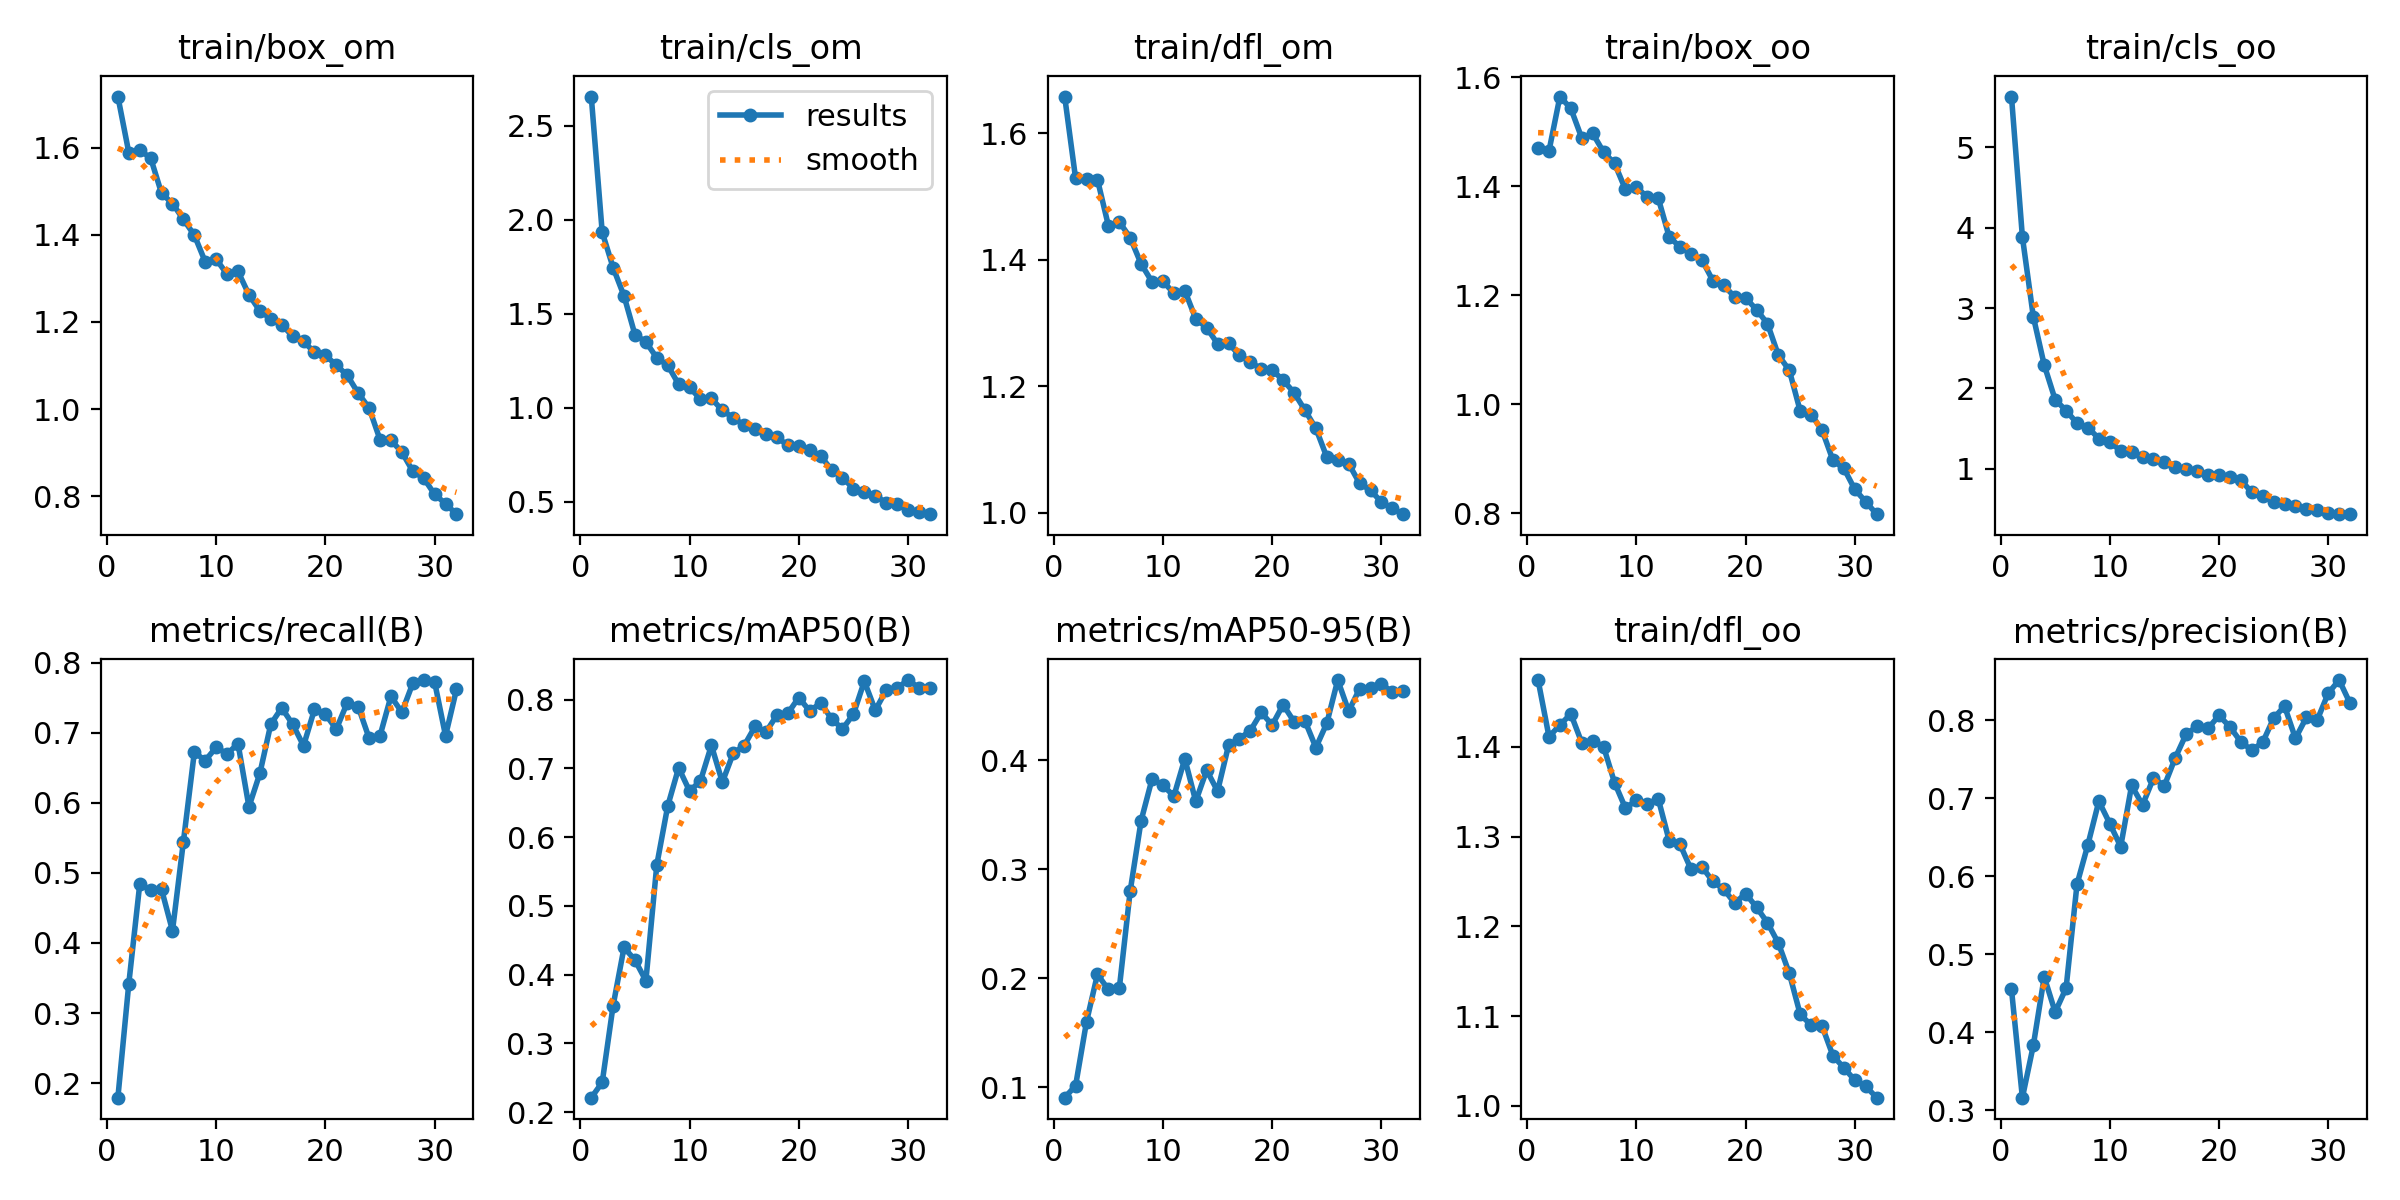

Values plotted in this chart, from the file beside it:
epoch, train/box_om, train/cls_om, train/dfl_om, train/box_oo, train/cls_oo, train/dfl_oo, metrics/precision(B), metrics/recall(B), metrics/mAP50(B), metrics/mAP50-95(B), val/box_om, val/cls_om, val/dfl_om, val/box_oo, val/cls_oo, val/dfl_oo, lr/pg0, lr/pg1, lr/pg2
1, 1.717, 2.657, 1.658, 1.471, 5.633, 1.474, 0.4547, 0.1792, 0.2209, 0.09065, 1.687, 2.885, 1.786, 1.456, 7.199, 1.701, 0.0006563, 0.0006563, 0.0006563
2, 1.589, 1.935, 1.529, 1.465, 3.886, 1.411, 0.3159, 0.342, 0.2431, 0.1017, 1.864, 4.323, 2.153, 1.807, 6.776, 1.969, 0.001282, 0.001282, 0.001282
3, 1.594, 1.746, 1.528, 1.565, 2.893, 1.424, 0.3829, 0.4835, 0.355, 0.1603, 1.653, 2.317, 1.663, 1.634, 3.205, 1.611, 0.001867, 0.001867, 0.001867
4, 1.576, 1.595, 1.527, 1.543, 2.292, 1.437, 0.4708, 0.4763, 0.4395, 0.2037, 1.653, 2.099, 1.63, 1.553, 2.853, 1.533, 0.001814, 0.001814, 0.001814
5, 1.495, 1.389, 1.454, 1.489, 1.86, 1.404, 0.4256, 0.4764, 0.4212, 0.1899, 1.624, 2.713, 1.603, 1.643, 2.705, 1.61, 0.001814, 0.001814, 0.001814
6, 1.472, 1.351, 1.46, 1.497, 1.726, 1.407, 0.4563, 0.4174, 0.3912, 0.1909, 1.714, 2, 1.729, 1.635, 2.365, 1.616, 0.001752, 0.001752, 0.001752
7, 1.435, 1.265, 1.435, 1.463, 1.567, 1.4, 0.5895, 0.5448, 0.5598, 0.2803, 1.647, 1.546, 1.591, 1.583, 1.907, 1.539, 0.001691, 0.001691, 0.001691
8, 1.399, 1.226, 1.394, 1.442, 1.513, 1.36, 0.6404, 0.6721, 0.6454, 0.3448, 1.586, 1.482, 1.601, 1.599, 1.67, 1.576, 0.001629, 0.001629, 0.001629
9, 1.338, 1.125, 1.365, 1.394, 1.377, 1.332, 0.6959, 0.6604, 0.701, 0.383, 1.54, 1.195, 1.542, 1.498, 1.431, 1.468, 0.001567, 0.001567, 0.001567
10, 1.344, 1.108, 1.366, 1.399, 1.335, 1.34, 0.6673, 0.6793, 0.6672, 0.377, 1.452, 1.286, 1.467, 1.43, 1.55, 1.441, 0.001505, 0.001505, 0.001505
11, 1.309, 1.046, 1.347, 1.38, 1.222, 1.336, 0.6377, 0.6698, 0.6821, 0.3674, 1.52, 1.279, 1.562, 1.553, 1.447, 1.523, 0.001443, 0.001443, 0.001443
12, 1.316, 1.05, 1.351, 1.379, 1.214, 1.342, 0.7162, 0.6845, 0.7337, 0.4015, 1.544, 1.246, 1.538, 1.578, 1.454, 1.528, 0.001381, 0.001381, 0.001381
13, 1.262, 0.9857, 1.307, 1.308, 1.143, 1.296, 0.6912, 0.5943, 0.6801, 0.3625, 1.565, 1.256, 1.57, 1.556, 1.483, 1.574, 0.001319, 0.001319, 0.001319
14, 1.225, 0.9468, 1.293, 1.289, 1.123, 1.291, 0.7255, 0.6421, 0.7221, 0.391, 1.549, 1.228, 1.564, 1.547, 1.422, 1.496, 0.001257, 0.001257, 0.001257
15, 1.207, 0.9069, 1.267, 1.276, 1.081, 1.264, 0.7159, 0.7123, 0.7334, 0.3719, 1.574, 1.148, 1.608, 1.595, 1.353, 1.591, 0.001196, 0.001196, 0.001196
16, 1.194, 0.8893, 1.268, 1.265, 1.021, 1.266, 0.7517, 0.7355, 0.7613, 0.4137, 1.505, 1.044, 1.542, 1.523, 1.216, 1.514, 0.001134, 0.001134, 0.001134
17, 1.167, 0.8618, 1.249, 1.227, 0.9984, 1.25, 0.7821, 0.7123, 0.7532, 0.42, 1.486, 1.082, 1.507, 1.553, 1.238, 1.489, 0.001072, 0.001072, 0.001072
18, 1.155, 0.8418, 1.238, 1.218, 0.9788, 1.241, 0.7919, 0.6816, 0.7778, 0.4273, 1.485, 0.9978, 1.507, 1.516, 1.175, 1.474, 0.00101, 0.00101, 0.00101
19, 1.13, 0.8007, 1.228, 1.197, 0.9278, 1.226, 0.7893, 0.7334, 0.7804, 0.444, 1.448, 0.9829, 1.507, 1.498, 1.106, 1.51, 0.0009481, 0.0009481, 0.0009481
20, 1.123, 0.7978, 1.226, 1.195, 0.9281, 1.236, 0.8059, 0.7264, 0.8033, 0.4325, 1.556, 0.9923, 1.603, 1.615, 1.06, 1.611, 0.0008862, 0.0008862, 0.0008862
21, 1.101, 0.7731, 1.21, 1.174, 0.9024, 1.221, 0.7913, 0.7052, 0.7836, 0.4511, 1.446, 1.038, 1.472, 1.488, 1.153, 1.464, 0.0008244, 0.0008244, 0.0008244
22, 1.077, 0.7437, 1.19, 1.148, 0.8617, 1.204, 0.7722, 0.7429, 0.7954, 0.4356, 1.477, 1.04, 1.545, 1.572, 1.098, 1.598, 0.0007625, 0.0007625, 0.0007625
23, 1.036, 0.6691, 1.162, 1.09, 0.7065, 1.181, 0.7614, 0.7375, 0.7723, 0.4363, 1.439, 1.02, 1.499, 1.507, 1.185, 1.516, 0.0007006, 0.0007006, 0.0007006
24, 1.002, 0.6287, 1.133, 1.063, 0.6642, 1.148, 0.7714, 0.6925, 0.7575, 0.4118, 1.486, 1.11, 1.549, 1.519, 1.27, 1.534, 0.0006387, 0.0006387, 0.0006387
25, 0.9297, 0.5692, 1.088, 0.9879, 0.5906, 1.102, 0.8023, 0.6957, 0.779, 0.4341, 1.474, 1.043, 1.554, 1.527, 1.128, 1.564, 0.0005769, 0.0005769, 0.0005769
26, 0.9282, 0.5503, 1.084, 0.9815, 0.5595, 1.09, 0.8179, 0.752, 0.827, 0.4737, 1.468, 0.9177, 1.536, 1.496, 1.029, 1.501, 0.000515, 0.000515, 0.000515
27, 0.9012, 0.5325, 1.078, 0.9528, 0.5421, 1.089, 0.7765, 0.7294, 0.7848, 0.4452, 1.451, 0.989, 1.514, 1.492, 1.128, 1.512, 0.0004531, 0.0004531, 0.0004531
28, 0.8572, 0.4941, 1.047, 0.8974, 0.5039, 1.056, 0.8033, 0.7705, 0.8138, 0.4656, 1.448, 0.9347, 1.534, 1.506, 1.017, 1.538, 0.0003912, 0.0003912, 0.0003912
29, 0.8413, 0.4856, 1.036, 0.8827, 0.4886, 1.042, 0.8004, 0.7753, 0.8169, 0.4667, 1.472, 0.9674, 1.56, 1.516, 1.062, 1.569, 0.0003294, 0.0003294, 0.0003294
30, 0.8041, 0.4541, 1.017, 0.8441, 0.4522, 1.029, 0.8344, 0.7725, 0.8287, 0.4699, 1.442, 0.9141, 1.528, 1.514, 0.9884, 1.549, 0.0002675, 0.0002675, 0.0002675
31, 0.7826, 0.4445, 1.007, 0.8215, 0.4394, 1.022, 0.8513, 0.6957, 0.8176, 0.4629, 1.435, 0.9208, 1.521, 1.494, 1.022, 1.537, 0.0002056, 0.0002056, 0.0002056
32, 0.7586, 0.4335, 0.9979, 0.7987, 0.4356, 1.009, 0.8215, 0.7618, 0.8175, 0.464, 1.472, 0.9331, 1.572, 1.519, 1.031, 1.562, 0.0001437, 0.0001437, 0.0001437
